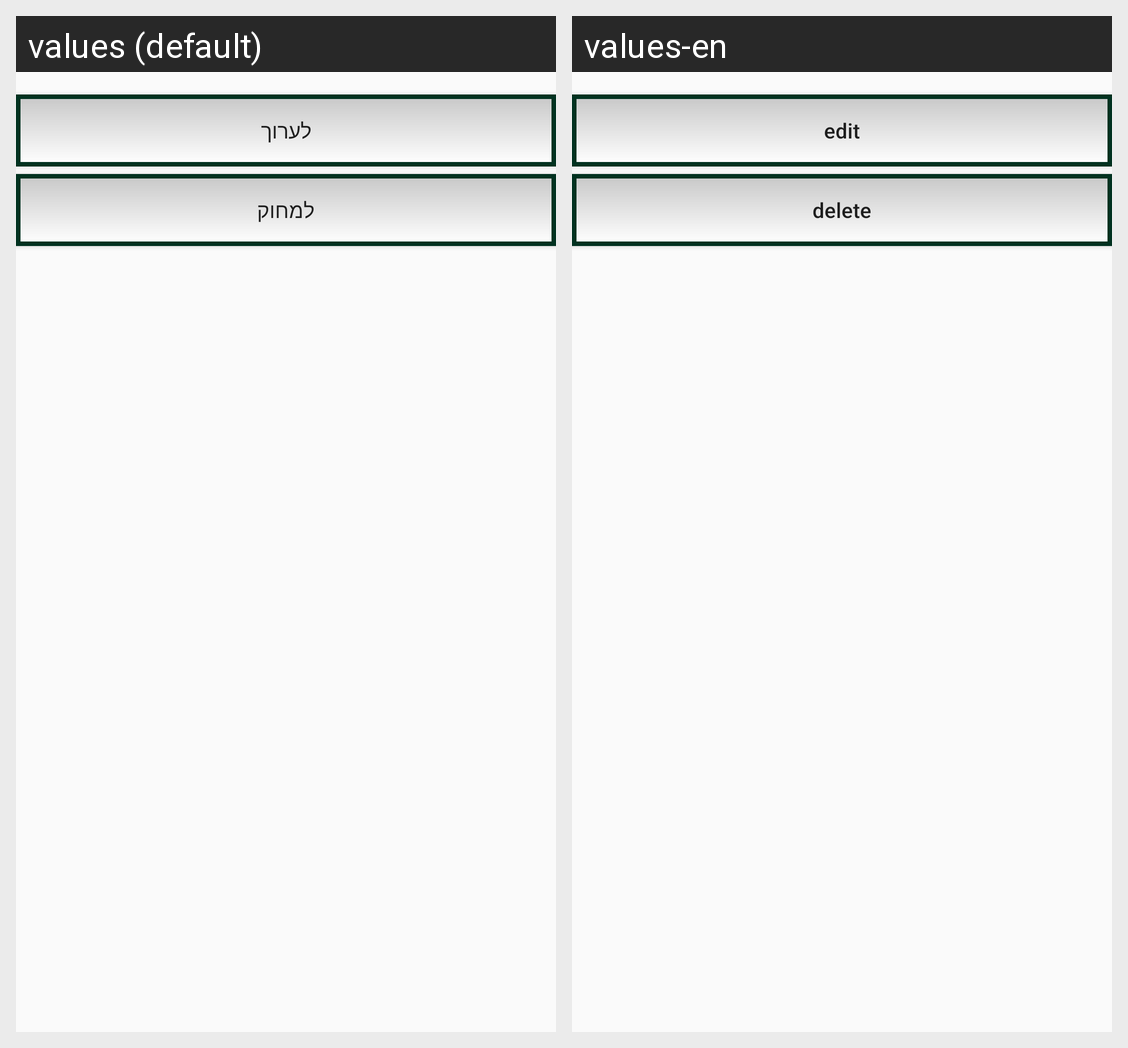

Strings drawn on this Android screen and how each of the app's shown locales translates them:
Android screen res/layout/edit_or_delete_request.xml rendered under 2 locales, left to right: values (default), values-en. Device: Nexus 5 (rendered at 1080×1920; each locale shown at half size, 540×960, under a caption strip naming it); theme AppTheme.
Strings drawn on this screen, with the default value and each locale's value (text and hints the layout hard-codes, and strings that could not be matched under every locale, appear in the picture but are not listed):

edit_button
  values: לערוך
  values-en: edit

delete_button
  values: למחוק
  values-en: delete
